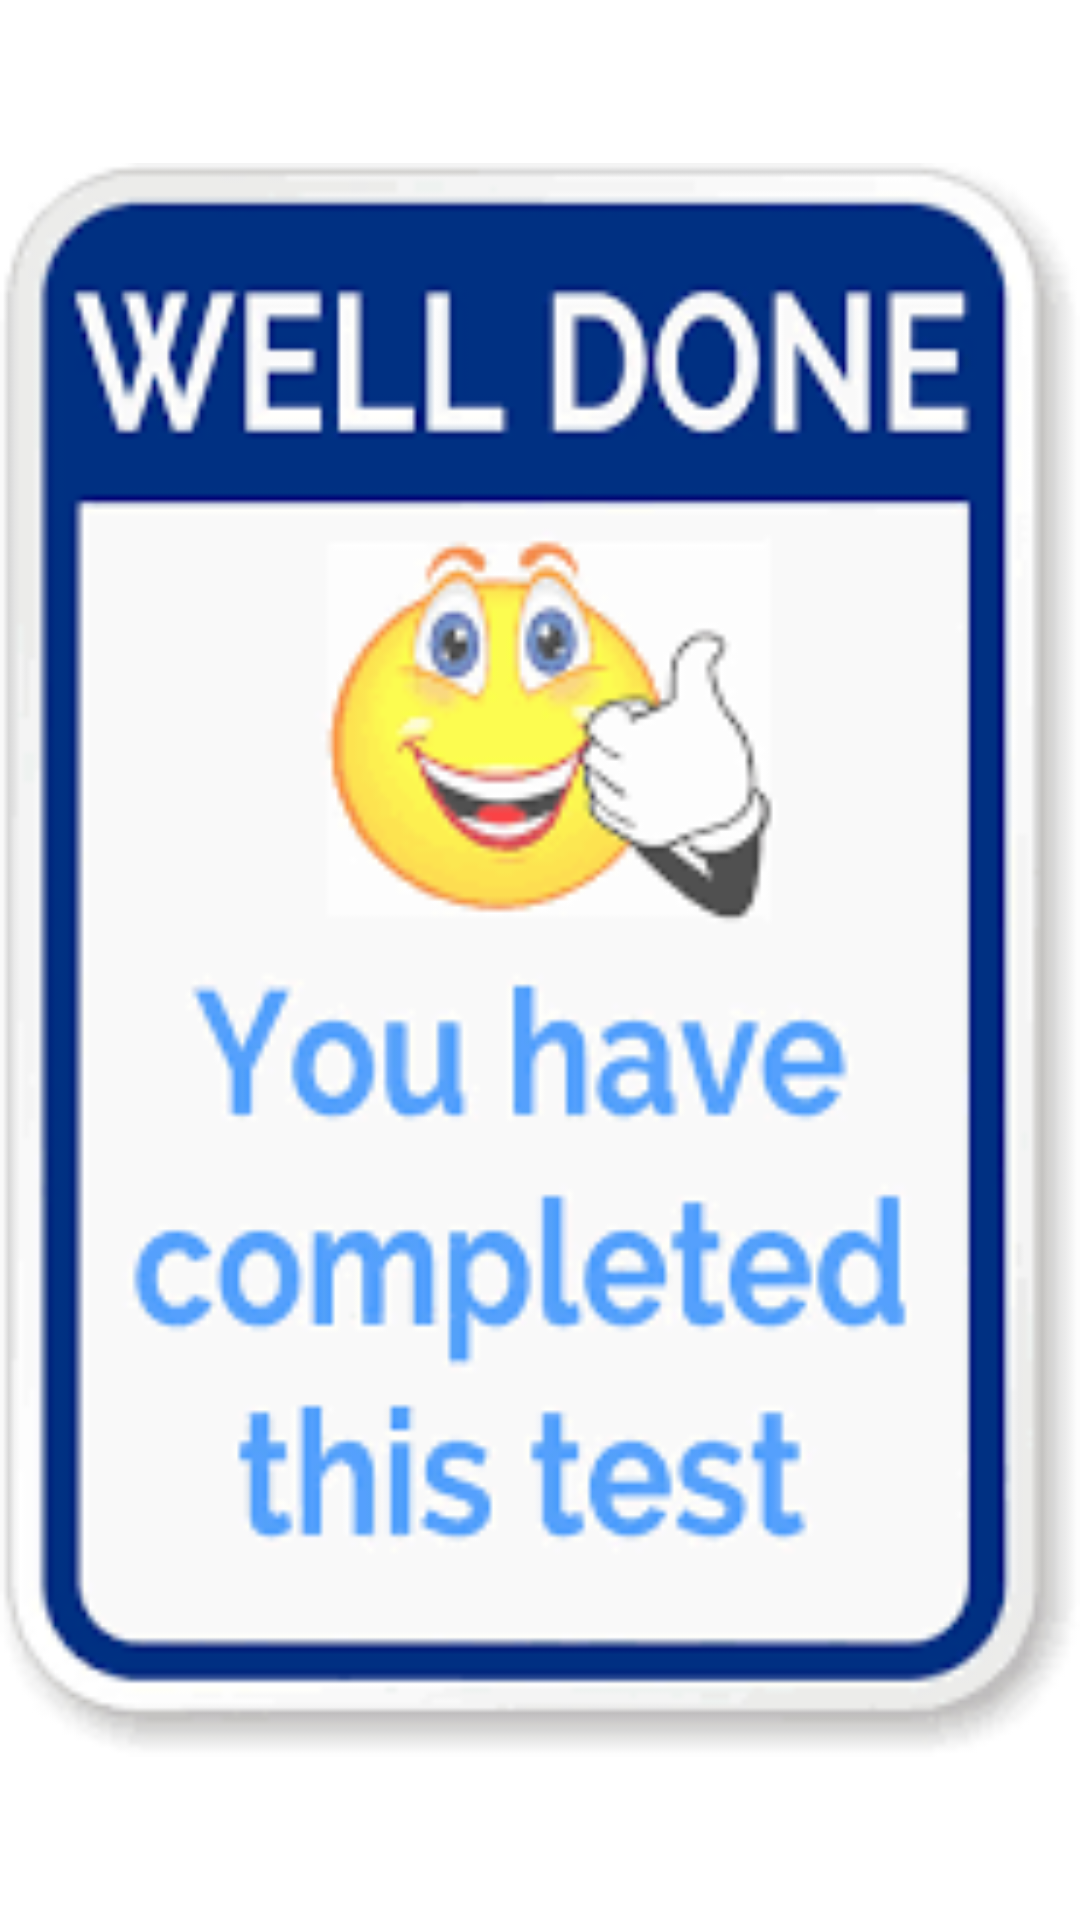

Layout XML and referenced resources for this Android screen:
<!-- AndroidManifest.xml: application theme Theme.Light -->
<!-- res/layout/activity_re.xml -->
<?xml version="1.0" encoding="utf-8"?>
<LinearLayout xmlns:android="http://schemas.android.com/apk/res/android"
    xmlns:tools="http://schemas.android.com/tools"
    android:layout_width="match_parent"
    android:layout_height="match_parent"
    tools:context=".re">
    <ImageView
        android:layout_width="match_parent"
        android:layout_height="match_parent"
        android:src="@drawable/images"
        android:id="@+id/im"
        android:contentDescription="@string/todo" />
</LinearLayout>
<!-- resources referenced by this layout -->
<resources>
  <!-- drawable images: png bitmap (drawable-v24, 10661 bytes) -->
  <string name="todo">TODO</string>
  <style name="Theme.Light" parent="Theme.MaterialComponents.DayNight.NoActionBar">
          
          <item name="colorPrimary">@color/purple_500</item>
          <item name="colorPrimaryVariant">@color/purple_700</item>
          <item name="colorOnPrimary">@color/white</item>
          
          <item name="colorSecondary">@color/teal_200</item>
          <item name="colorSecondaryVariant">@color/teal_700</item>
          <item name="colorOnSecondary">@color/black</item>
          
          <item name="android:statusBarColor" tools:targetApi="l">?attr/colorPrimaryVariant</item>
          <item name="background_color">#FFFFFF</item>
          <item name="text_color">#000000</item>
          
      </style>
  <!-- not gathered from this repository: default colours our renderer supplied (Android Studio template values) -->
  <color name="purple_500">#FF6200EE</color>
  <color name="purple_700">#FF3700B3</color>
  <color name="teal_200">#FF03DAC5</color>
  <color name="teal_700">#FF018786</color>
  <color name="black">#FF000000</color>
  <color name="white">#FFFFFFFF</color>
</resources>
